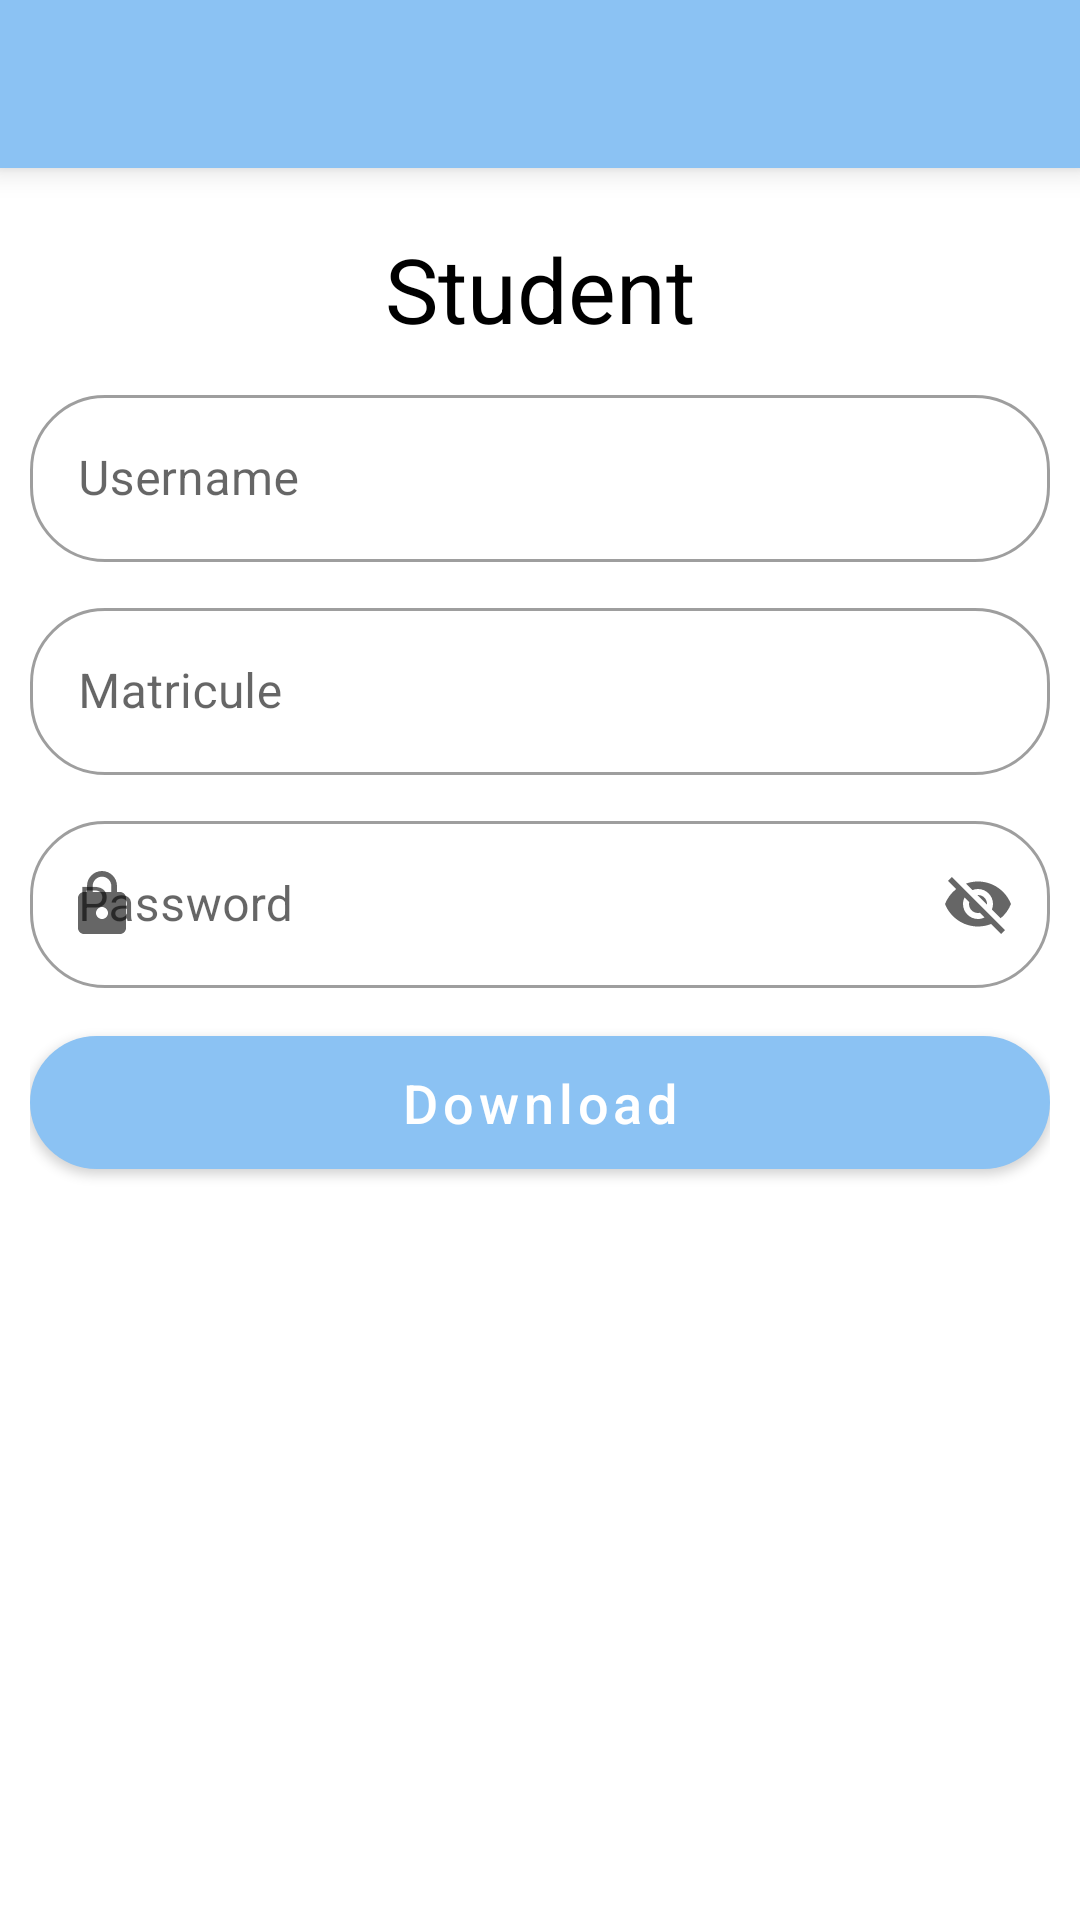

Layout XML and referenced resources for this Android screen:
<!-- AndroidManifest.xml: application theme Theme.MobileArchive -->
<!-- res/layout/student_download_fragment.xml -->
<?xml version="1.0" encoding="utf-8"?>
<androidx.constraintlayout.widget.ConstraintLayout xmlns:android="http://schemas.android.com/apk/res/android"
    android:layout_width="match_parent"
    android:layout_height="match_parent"
    xmlns:app="http://schemas.android.com/apk/res-auto">
    <include
        android:id="@+id/top_toolbar"
        layout="@layout/toolbar"/>
    <com.google.android.material.textview.MaterialTextView
        android:id="@+id/student_download_title"
        android:layout_width="match_parent"
        android:layout_height="wrap_content"
        app:layout_constraintTop_toBottomOf="@id/top_toolbar"
        android:text="Student"
        android:gravity="center"
        android:textSize="30dp"
        android:textColor="@color/black"
        android:layout_marginTop="20dp"/>

    <androidx.appcompat.widget.LinearLayoutCompat
        android:layout_width="match_parent"
        android:layout_height="wrap_content"
        android:layout_marginHorizontal="10dp"
        android:orientation="vertical"
        app:layout_constraintTop_toBottomOf="@+id/student_download_title">

        <com.google.android.material.textfield.TextInputLayout
            android:id="@+id/username_student_download"
            style="@style/Widget.MaterialComponents.TextInputLayout.OutlinedBox"
            app:startIconDrawable="@drawable/profile_icon"
            app:boxCornerRadiusTopStart="25dp"
            app:boxCornerRadiusTopEnd="25dp"
            app:boxCornerRadiusBottomStart="25dp"
            app:boxCornerRadiusBottomEnd="25dp"
            app:endIconMode="clear_text"
            android:layout_marginTop="10dp"
            android:layout_width="match_parent"
            android:layout_height="wrap_content">

            <com.google.android.material.textfield.TextInputEditText
                android:layout_width="match_parent"
                android:layout_height="wrap_content"
                android:hint="Username" />
        </com.google.android.material.textfield.TextInputLayout>

        <com.google.android.material.textfield.TextInputLayout
            android:id="@+id/matricule_student_download"
            style="@style/Widget.MaterialComponents.TextInputLayout.OutlinedBox"
            app:boxCornerRadiusTopStart="25dp"
            app:boxCornerRadiusTopEnd="25dp"
            app:boxCornerRadiusBottomStart="25dp"
            app:boxCornerRadiusBottomEnd="25dp"
            app:endIconMode="clear_text"
            android:layout_marginTop="10dp"
            android:layout_width="match_parent"
            android:layout_height="wrap_content">

            <com.google.android.material.textfield.TextInputEditText
                android:layout_width="match_parent"
                android:layout_height="wrap_content"
                android:hint="Matricule" />
        </com.google.android.material.textfield.TextInputLayout>

        <com.google.android.material.textfield.TextInputLayout
            android:id="@+id/password_student_download"
            style="@style/Widget.MaterialComponents.TextInputLayout.OutlinedBox"
            app:startIconDrawable="@drawable/password"
            app:endIconMode="password_toggle"
            app:boxCornerRadiusTopStart="25dp"
            app:boxCornerRadiusTopEnd="25dp"
            app:boxCornerRadiusBottomStart="25dp"
            app:boxCornerRadiusBottomEnd="25dp"
            android:layout_marginTop="10dp"
            android:layout_width="match_parent"
            android:layout_height="wrap_content">

            <com.google.android.material.textfield.TextInputEditText
                android:layout_width="match_parent"
                android:layout_height="wrap_content"
                android:hint="Password" />
        </com.google.android.material.textfield.TextInputLayout>

        <com.google.android.material.button.MaterialButton
            android:id="@+id/download_btn_student"
            android:layout_width="match_parent"
            android:layout_height="wrap_content"
            android:text="Download"
            android:textAllCaps="false"
            android:textSize="18dp"
            android:paddingVertical="10dp"
            app:cornerRadius="25dp"
            android:layout_marginTop="10dp"/>
    </androidx.appcompat.widget.LinearLayoutCompat>

</androidx.constraintlayout.widget.ConstraintLayout>
<!-- res/layout/toolbar.xml (included above) -->
<?xml version="1.0" encoding="utf-8"?>
<androidx.appcompat.widget.Toolbar xmlns:android="http://schemas.android.com/apk/res/android"
    android:layout_width="match_parent"
    android:layout_height="wrap_content"
    xmlns:app="http://schemas.android.com/apk/res-auto"
    android:background="@color/archive_color"
    android:elevation="6dp"
    android:id="@+id/toolbar"
    app:navigationIcon="@drawable/menu_bars"
    app:titleTextColor="@color/white">


</androidx.appcompat.widget.Toolbar>
<!-- resources referenced by this layout -->
<resources>
  <color name="archive_color">#8BC2F3</color>
  <color name="black">#FF000000</color>
  <color name="white">#FFFFFFFF</color>
  <!-- drawable password (drawable) -->
  <vector android:height="24dp" android:tint="#8BC2F3"
      android:viewportHeight="24" android:viewportWidth="24"
      android:width="24dp" xmlns:android="http://schemas.android.com/apk/res/android">
      <path android:fillColor="@android:color/white" android:pathData="M18,8h-1L17,6c0,-2.76 -2.24,-5 -5,-5S7,3.24 7,6v2L6,8c-1.1,0 -2,0.9 -2,2v10c0,1.1 0.9,2 2,2h12c1.1,0 2,-0.9 2,-2L20,10c0,-1.1 -0.9,-2 -2,-2zM12,17c-1.1,0 -2,-0.9 -2,-2s0.9,-2 2,-2 2,0.9 2,2 -0.9,2 -2,2zM15.1,8L8.9,8L8.9,6c0,-1.71 1.39,-3.1 3.1,-3.1 1.71,0 3.1,1.39 3.1,3.1v2z"/>
  </vector>
  <style name="Theme.MobileArchive" parent="Theme.MaterialComponents.DayNight.NoActionBar">
          
          <item name="colorPrimary">@color/archive_color</item>
          <item name="colorPrimaryVariant">@color/purple_700</item>
          <item name="colorOnPrimary">@color/white</item>
          
          <item name="colorSecondary">@color/teal_200</item>
          <item name="colorSecondaryVariant">@color/teal_700</item>
          <item name="colorOnSecondary">@color/black</item>
          
          <item name="android:statusBarColor" tools:targetApi="l">@color/archive_color</item>
          <item name="android:navigationBarColor">@color/archive_color</item>
          
      </style>
  <color name="purple_700">#FF3700B3</color>
  <color name="teal_200">#FF03DAC5</color>
  <color name="teal_700">#FF018786</color>
</resources>
